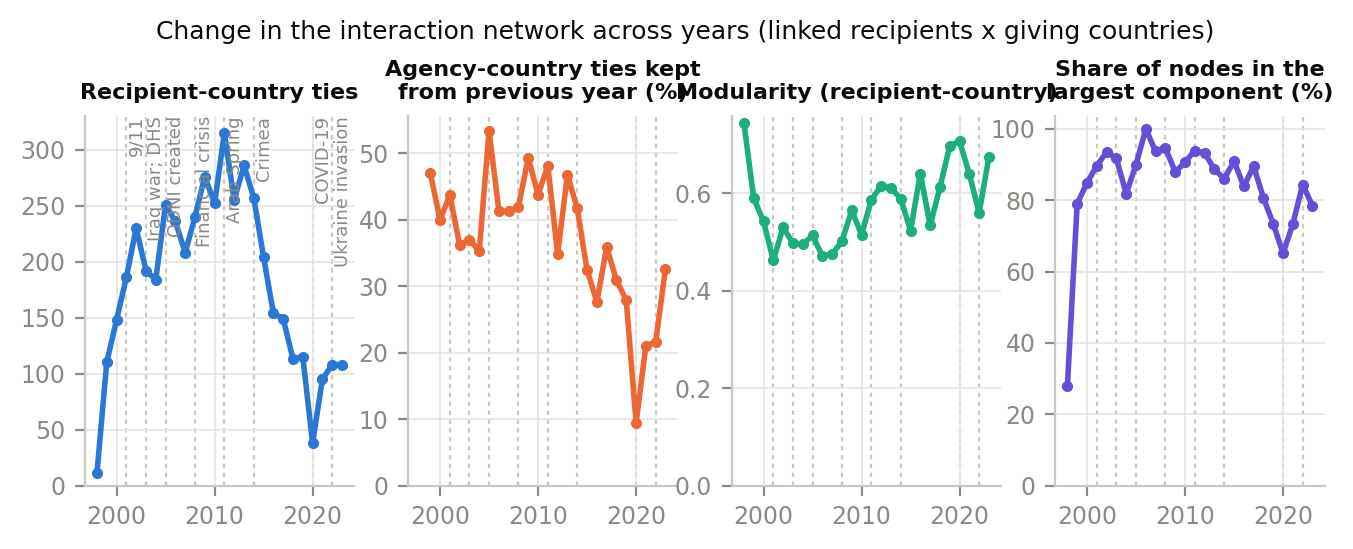

The file beside this chart, header and first rows:
t, edges, ties_kept_from_prev, modularity, giant_share
1998, 11.0, , 0.7449, 0.2778
1999, 110.0, 0.4706, 0.5905, 0.79
2000, 148.0, 0.4, 0.5426, 0.8482
2001, 186.0, 0.437, 0.4624, 0.8971
2002, 230.0, 0.3626, 0.5304, 0.9346
2003, 192.0, 0.3701, 0.4974, 0.9174
2004, 184.0, 0.3529, 0.4952, 0.8182
2005, 251.0, 0.5342, 0.5136, 0.8994
2006, 236.0, 0.4136, 0.4718, 1.0
2007, 208.0, 0.4128, 0.4749, 0.9366
2008, 240.0, 0.4195, 0.5018, 0.947
2009, 276.0, 0.4933, 0.5652, 0.8788
2010, 252.0, 0.4378, 0.5151, 0.9064
2011, 315.0, 0.481, 0.5868, 0.9389
2012, 255.0, 0.3484, 0.6158, 0.9323
2013, 286.0, 0.4677, 0.611, 0.8864
2014, 257.0, 0.417, 0.5892, 0.8601
2015, 204.0, 0.3243, 0.5233, 0.9091
2016, 154.0, 0.276, 0.6407, 0.8385
2017, 149.0, 0.3588, 0.5341, 0.8952
2018, 113.0, 0.3089, 0.6123, 0.8065
2019, 115.0, 0.2788, 0.6975, 0.7339
2020, 38.0, 0.09412, 0.7072, 0.6512
2021, 95.0, 0.2105, 0.6397, 0.7326
2022, 108.0, 0.2159, 0.56, 0.8438
2023, 108.0, 0.3263, 0.6753, 0.7843
